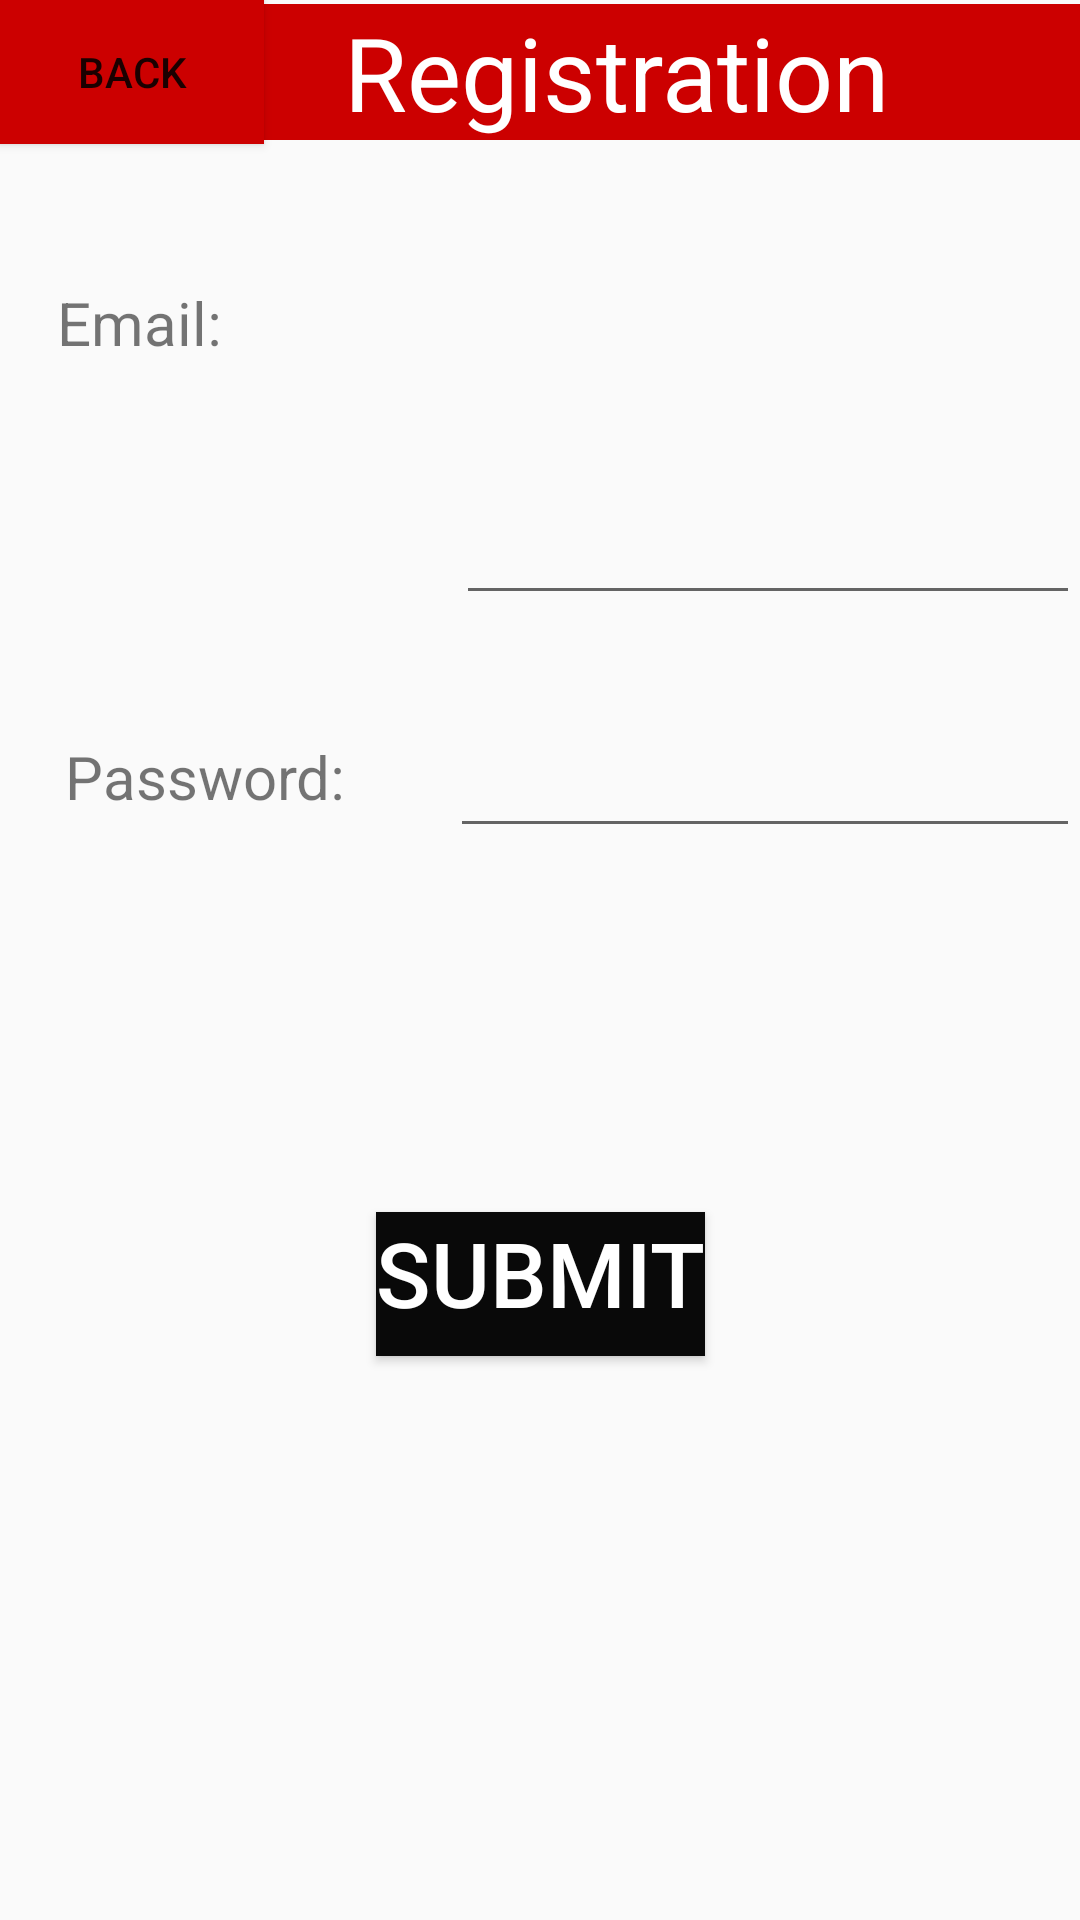

The Android layout XML behind this screen, and the referenced resources:
<!-- AndroidManifest.xml: application theme Theme.AppCompat.Light.NoActionBar -->
<!-- res/layout/activity_registration1.xml -->
<?xml version="1.0" encoding="utf-8"?>
<androidx.constraintlayout.widget.ConstraintLayout xmlns:android="http://schemas.android.com/apk/res/android"
    xmlns:app="http://schemas.android.com/apk/res-auto"
    xmlns:tools="http://schemas.android.com/tools"
    android:layout_width="match_parent"
    android:layout_height="match_parent"
    tools:context=".Registration1">

    <TextView
        android:id="@+id/text16"
        android:layout_width="83dp"
        android:layout_height="46dp"
        android:layout_marginBottom="500dp"
        android:layout_weight="1"
        android:text="Email:"
        android:textSize="20sp"
        app:layout_constraintBottom_toBottomOf="parent"
        app:layout_constraintEnd_toEndOf="parent"
        app:layout_constraintHorizontal_bias="0.069"
        app:layout_constraintStart_toStartOf="parent"></TextView>

    <TextView
        android:id="@+id/text17"
        android:layout_width="111dp"
        android:layout_height="39dp"
        android:layout_weight="1"
        android:text="@string/passwordCOLON"
        android:textSize="20sp"
        app:layout_constraintBottom_toBottomOf="parent"
        app:layout_constraintEnd_toEndOf="parent"
        app:layout_constraintHorizontal_bias="0.087"
        app:layout_constraintStart_toStartOf="parent"
        app:layout_constraintTop_toTopOf="parent"
        app:layout_constraintVertical_bias="0.408"></TextView>

    <EditText
        android:id="@+id/email2"
        android:layout_width="208dp"
        android:layout_height="53dp"
        android:layout_weight="1"
        app:layout_constraintBottom_toBottomOf="parent"
        app:layout_constraintEnd_toEndOf="parent"
        app:layout_constraintHorizontal_bias="1.0"
        app:layout_constraintStart_toStartOf="parent"
        app:layout_constraintTop_toTopOf="parent"
        app:layout_constraintVertical_bias="0.259"></EditText>

    <TextView
        android:id="@+id/text21"
        android:layout_width="411dp"
        android:layout_height="wrap_content"
        android:background="@android:color/holo_red_dark"
        android:gravity="center_horizontal"
        android:singleLine="true"
        android:text="@string/registration"
        android:textAlignment="center"
        android:textColor="@color/white"
        android:textSize="34sp"
        app:layout_constraintStart_toStartOf="parent"
        app:layout_constraintBottom_toBottomOf="@+id/button6"
        app:layout_constraintTop_toTopOf="parent"></TextView>

    <Button
        android:id="@+id/button5"
        android:layout_width="wrap_content"
        android:layout_height="wrap_content"
        android:layout_centerHorizontal="true"
        android:layout_marginTop="404dp"
        android:background="#090909"
        android:gravity="center_horizontal"
        android:text="@string/submitCAPS"
        android:textAlignment="center"
        android:textColor="#FFFFFF"
        android:textSize="30sp"
        app:layout_constraintEnd_toEndOf="parent"
        app:layout_constraintStart_toStartOf="parent"
        app:layout_constraintTop_toTopOf="parent"></Button>

    <Button
        android:id="@+id/button6"
        android:layout_width="wrap_content"
        android:layout_height="wrap_content"
        android:background="@android:color/holo_red_dark"
        android:gravity="center"
        android:text="back"
        app:layout_constraintBottom_toBottomOf="@+id/text21"
        app:layout_constraintEnd_toEndOf="@+id/text8"
        app:layout_constraintHorizontal_bias="0.0"
        app:layout_constraintStart_toStartOf="@+id/text8"
        app:layout_constraintTop_toTopOf="parent"
        app:layout_constraintVertical_bias="0.002" />

    <EditText
        android:id="@+id/password2"
        android:layout_width="wrap_content"
        android:layout_height="wrap_content"
        android:ems="10"
        android:inputType="textPassword"
        app:layout_constraintBottom_toBottomOf="parent"
        app:layout_constraintEnd_toEndOf="parent"
        app:layout_constraintHorizontal_bias="1.0"
        app:layout_constraintStart_toStartOf="parent"
        app:layout_constraintTop_toTopOf="parent"
        app:layout_constraintVertical_bias="0.403" />

</androidx.constraintlayout.widget.ConstraintLayout>
<!-- resources referenced by this layout -->
<resources>
  <color name="white">#FFFFFF</color>
  <string name="passwordCOLON">Password:</string>
  <string name="registration">Registration</string>
  <string name="submitCAPS">SUBMIT</string>
</resources>
